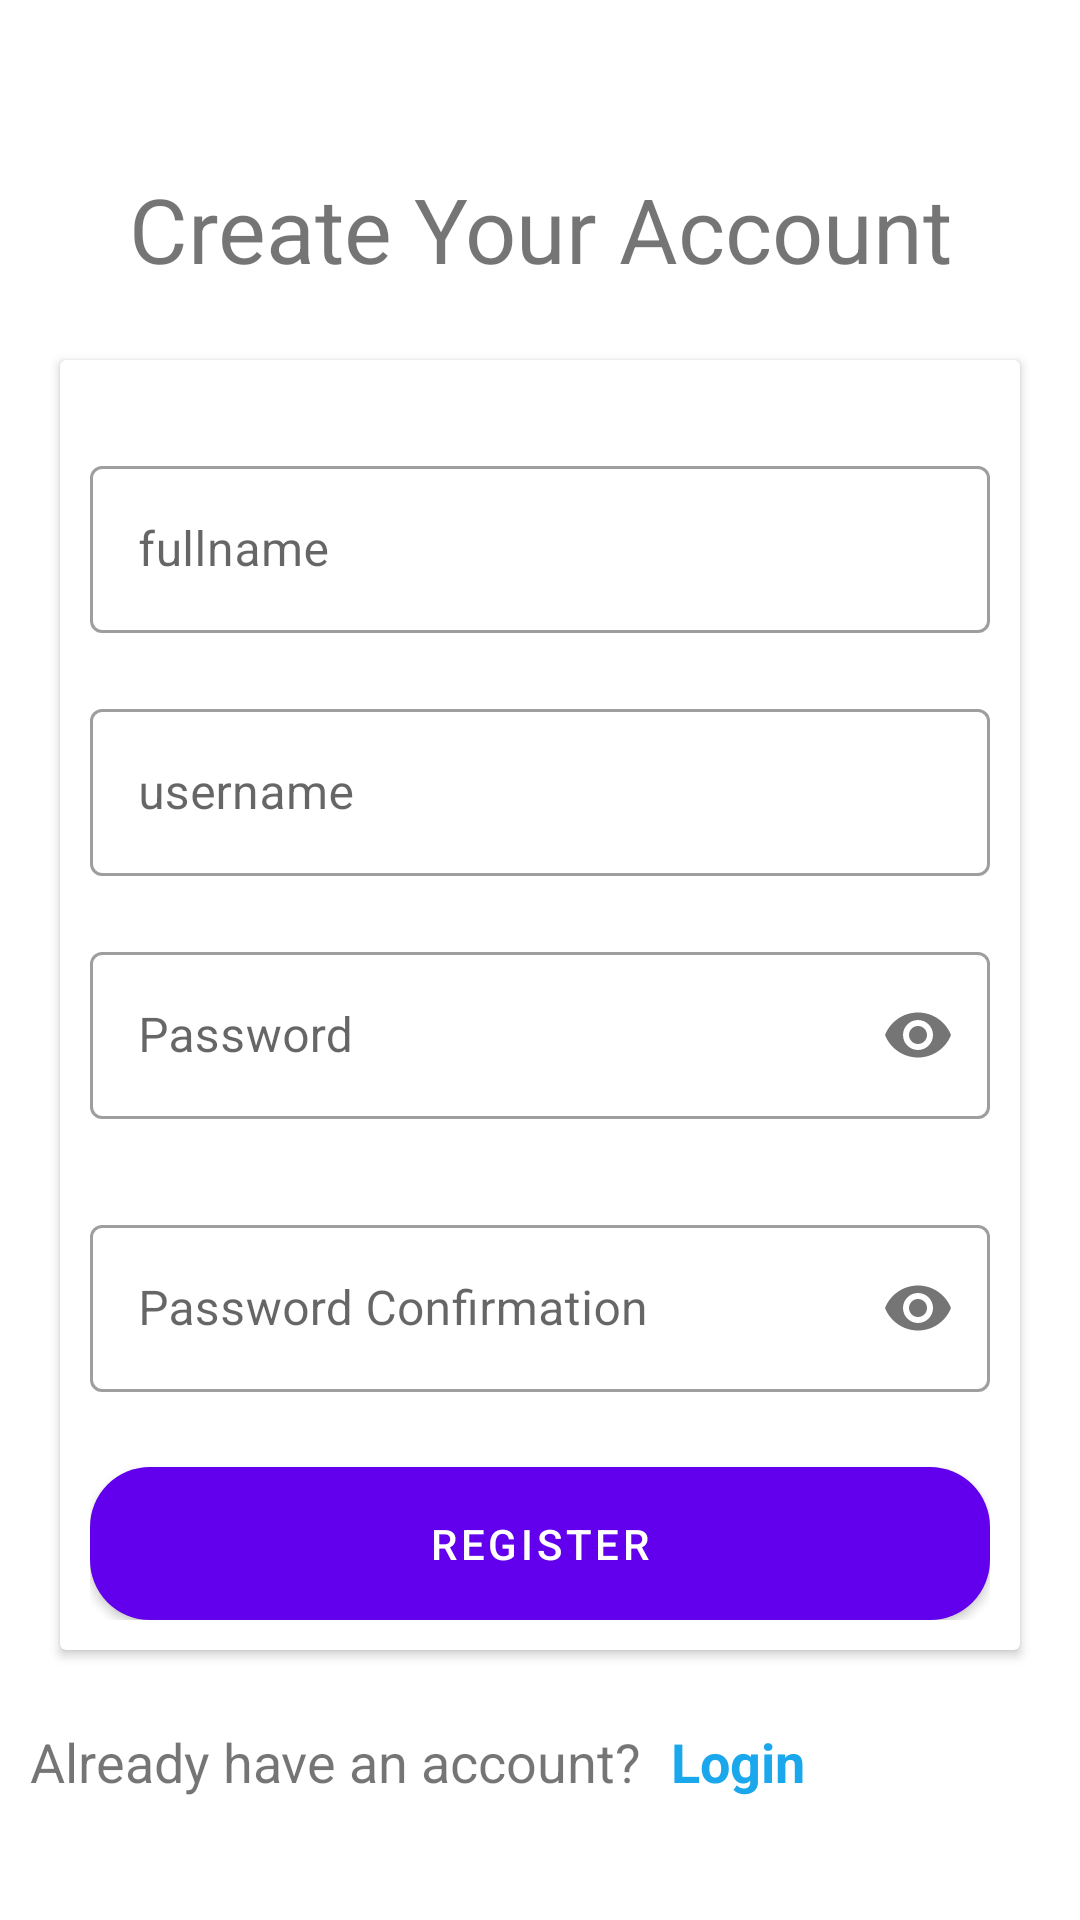

Layout XML and referenced resources for this Android screen:
<!-- AndroidManifest.xml: activity theme Theme.MaterialComponents.Light.NoActionBar -->
<!-- res/layout/activity_register.xml -->
<?xml version="1.0" encoding="utf-8"?>
<androidx.constraintlayout.widget.ConstraintLayout xmlns:android="http://schemas.android.com/apk/res/android"
    xmlns:app="http://schemas.android.com/apk/res-auto"
    xmlns:tools="http://schemas.android.com/tools"
    android:layout_width="match_parent"
    android:layout_height="match_parent"
    tools:context=".RegisterActivity">

    <TextView
        android:id="@+id/register_txt"
        android:layout_width="match_parent"
        android:layout_height="wrap_content"
        android:layout_marginTop="56dp"
        android:gravity="center"
        android:text="Create Your Account"
        android:textSize="30dp"
        app:layout_constraintStart_toStartOf="parent"
        app:layout_constraintTop_toTopOf="parent" />

    <androidx.cardview.widget.CardView
        android:id="@+id/cardForm"
        android:layout_width="match_parent"
        android:layout_height="match_parent"
        android:layout_marginTop="120dp"
        android:layout_marginHorizontal="20dp"
        android:layout_marginBottom="90dp"
        app:layout_constraintBottom_toBottomOf="parent"
        app:layout_constraintEnd_toEndOf="parent"
        app:layout_constraintHorizontal_bias="0.6"
        app:layout_constraintStart_toStartOf="parent"
        app:layout_constraintVertical_bias="0.055">

        <LinearLayout
            android:layout_width="match_parent"
            android:layout_height="match_parent"
            android:orientation="vertical"
            android:padding="10dp"
            >
            <com.google.android.material.textfield.TextInputLayout
                style="@style/Widget.MaterialComponents.TextInputLayout.OutlinedBox"
                android:layout_width="match_parent"
                android:layout_height="wrap_content"
                android:hint="fullname"
                android:layout_marginVertical="20dp"
                >
                <com.google.android.material.textfield.TextInputEditText
                    android:layout_width="match_parent"
                    android:layout_height="wrap_content"
                    >

                </com.google.android.material.textfield.TextInputEditText>

            </com.google.android.material.textfield.TextInputLayout>

            <com.google.android.material.textfield.TextInputLayout
                style="@style/Widget.MaterialComponents.TextInputLayout.OutlinedBox"
                android:layout_width="match_parent"
                android:layout_height="wrap_content"
                android:hint="username"
                android:layout_marginBottom="20dp"
                >
                <com.google.android.material.textfield.TextInputEditText
                    android:layout_width="match_parent"
                    android:layout_height="wrap_content"

                    >

                </com.google.android.material.textfield.TextInputEditText>

            </com.google.android.material.textfield.TextInputLayout>

            <com.google.android.material.textfield.TextInputLayout
                android:layout_width="match_parent"
                android:layout_height="wrap_content"
                style="@style/Widget.MaterialComponents.TextInputLayout.OutlinedBox"
                app:passwordToggleEnabled="true"
                android:layout_marginBottom="20dp"
                >
                <EditText
                    android:layout_width="match_parent"
                    android:layout_height="wrap_content"
                    android:hint="Password"
                    android:inputType="textPassword"
                    android:layout_marginVertical="10dp"
                    >

                </EditText>
            </com.google.android.material.textfield.TextInputLayout>

            <com.google.android.material.textfield.TextInputLayout
                android:layout_width="match_parent"
                android:layout_height="wrap_content"
                style="@style/Widget.MaterialComponents.TextInputLayout.OutlinedBox"
                app:passwordToggleEnabled="true">
                <EditText
                    android:layout_width="match_parent"
                    android:layout_height="wrap_content"
                    android:hint="Password Confirmation"
                    android:inputType="textPassword"
                    android:layout_marginVertical="10dp"
                    >

                </EditText>
            </com.google.android.material.textfield.TextInputLayout>
            <View
                android:layout_width="match_parent"
                android:layout_height="0dp"
                android:layout_weight="1" />
            <Button
                android:id="@+id/btn_register"
                android:layout_width="match_parent"
                android:layout_height="wrap_content"
                android:background="@drawable/rounded_btn"
                android:backgroundTint="@color/blue"
                android:padding="10dp"
                android:text="REGISTER">

            </Button>
        </LinearLayout>
    </androidx.cardview.widget.CardView>
    <LinearLayout
        android:layout_margin="10dp"
        android:layout_width="match_parent"
        android:layout_height="wrap_content"
        android:orientation="horizontal"
        app:layout_constraintBottom_toBottomOf="parent"
        app:layout_constraintTop_toBottomOf="@+id/cardForm">

        <TextView
            android:id="@+id/textView"
            android:layout_width="wrap_content"
            android:layout_height="wrap_content"
            android:layout_marginBottom="16dp"
            android:text="Already have an account?"
            android:textSize="18dp"
            >

        </TextView>
        <TextView
            android:id="@+id/text_login"
            android:layout_marginLeft="10dp"
            android:layout_width="match_parent"
            android:layout_height="wrap_content"
            android:text="Login"
            android:textSize="18dp"
            android:textColor="@color/blue"
            android:textStyle="bold"
            >

        </TextView>

    </LinearLayout>
</androidx.constraintlayout.widget.ConstraintLayout>
<!-- resources referenced by this layout -->
<resources>
  <color name="blue">#FF1AA7EC</color>
  <!-- drawable rounded_btn (drawable) -->
  <?xml version="1.0" encoding="utf-8"?>
  <shape xmlns:android="http://schemas.android.com/apk/res/android">
      <solid android:color="@color/blue"/>
  
      <corners android:radius="20dp"/>
  </shape>
</resources>
